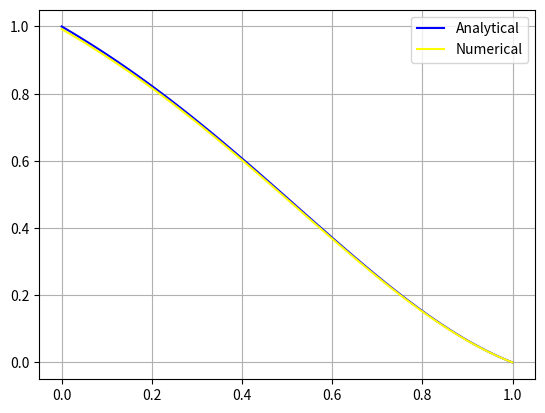

The matplotlib source for this figure:
import numpy as np
import matplotlib.pyplot as plt

def analytical(x: float):
    return (-np.exp(x)*(3*np.sin(3*x) -4*np.cos(3*x))/50) +(-46+np.exp(1)*(3*np.sin(3)-4*np.cos(3)))*x/50 +(46/50)

def initial(x: float):
    return - np.exp(x)*np.cos(3*x)

n = 100  # number of steps
dx = 1 / n  
xlist = [i * dx for i in range(n + 1)]
A = 1 / dx / dx  
B = -2 / dx / dx  
C = 1 / dx / dx  
P = np.zeros(n + 1)  

alphas = [0]  
betas = [1] 

# Sweep method from left to right
for i in range(n):
    alphas.append(-A / (B + C * alphas[i]))
    betas.append((initial(i * dx) - C * betas[i]) / (B + C * alphas[i]))


P[n] = 0


for i in range(n - 1, -1, -1):
    P[i] = alphas[i + 1] * P[i + 1] + betas[i + 1]


analytical_solution = []
max_error = 0 

for i in range(len(xlist)):
    analytical_solution.append(analytical(xlist[i]))
    max_error = max(max_error, abs(P[i] - analytical_solution[i]))  # Update max_error


print(f"Maximal error is {max_error}")

# Plot the results
plt.plot(xlist, analytical_solution, label="Analytical", color="BLUE")
plt.plot(xlist, P, label="Numerical", color="YELLOW")
plt.grid()
plt.legend()
plt.show()